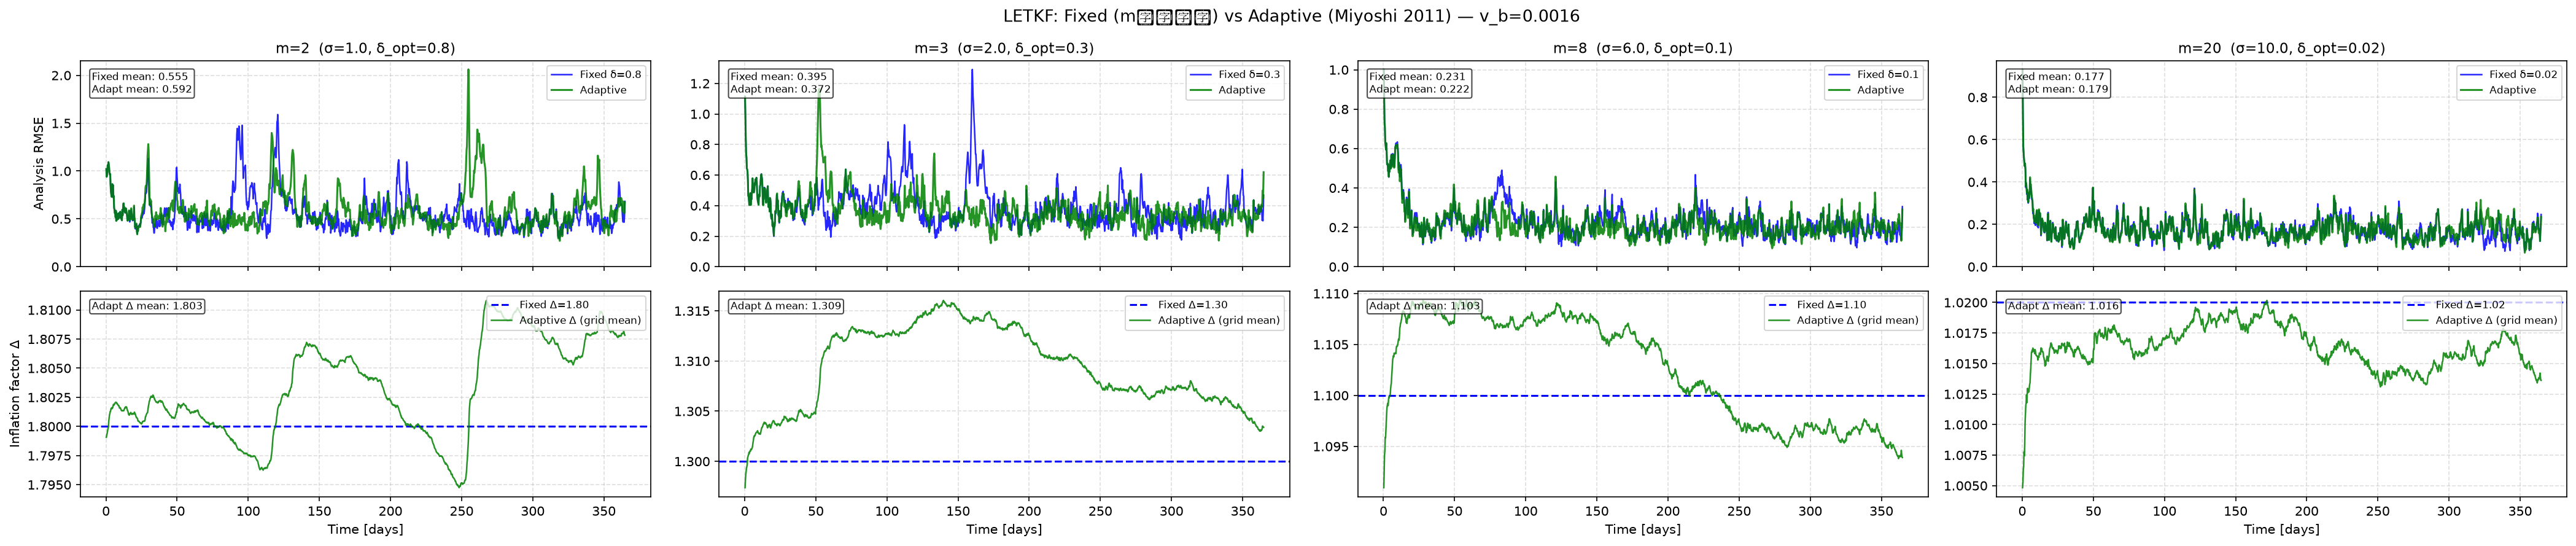

This chart was generated by the following Python code:
"""
スライド4: アンサンブル数 m=3, 8, 20 による比較
  - 固定インフレ vs 動的インフレ を同じ軸に重ねてプロット
  - 上段: RMSE時系列（固定・動的を同軸）
  - 下段: Δ（インフレーション係数）時系列
"""
import numpy as np
import matplotlib.pyplot as plt
from function.create_data import createdata
from function.run import run_LETKF_fixed, run_LETKF_adaptive

# --- 実験設定 ---
N, F, dt = 40, 8.0, 0.05
v_b      = 0.04 ** 2
R        = np.eye(N)

# m別の最適パラメータ（ヒートマップで確認済み）
# delta_init: 動的inflationの初期Δ（固定最適値付近から始める）
# m=2 の σ・fixed_inf は slide_m2_heatmap.py を実行して確認してから更新する
OPTIMAL = {
    2:  {"sigma": 1.0,  "fixed_inf": 0.80, "delta_init": 1.80},  # m=2: RMSE=0.4876 (ヒートマップ確認済み)
    3:  {"sigma": 2.0,  "fixed_inf": 0.30, "delta_init": 1.30},  # m=3: RMSE=0.344 (ヒートマップ確認済み)
    8:  {"sigma": 6.0,  "fixed_inf": 0.10, "delta_init": 1.10},  # m=8: RMSE=0.193 (ヒートマップ確認済み)
    20: {"sigma": 10.0, "fixed_inf": 0.02, "delta_init": 1.02},  # m=20: RMSE=0.160 (ヒートマップ確認済み)
}
MEMBERS = [2, 3, 8, 20]

print("データ準備中...")
truth, obs, spinup_states = createdata(N, F, dt)
initial_background = obs[0].copy()

results_fixed    = {}
results_adaptive = {}

for m in MEMBERS:
    sigma     = OPTIMAL[m]["sigma"]
    fixed_inf = OPTIMAL[m]["fixed_inf"]
    print(f"\n--- m={m} (σ={sigma}, δ_fixed={fixed_inf}) ---")
    print(f"  固定インフレ...")
    _, rmse_f, spread_f, delta_f = run_LETKF_fixed(
        truth, obs, dt, F, R, inflation=fixed_inf, m=m, sigma=sigma,
        spinup_states=spinup_states, initial_background=initial_background
    )
    results_fixed[m] = (rmse_f, spread_f, delta_f)

    print(f"  動的インフレ (Miyoshi 2011)...")
    _, rmse_a, spread_a, delta_a = run_LETKF_adaptive(
        truth, obs, dt, F, R, v_b=v_b, m=m, sigma=sigma,
        spinup_states=spinup_states, initial_background=initial_background,
        delta_init=OPTIMAL[m]["delta_init"]
    )
    results_adaptive[m] = (rmse_a, spread_a, delta_a)

print("\nグラフ描画中...")

T = len(results_fixed[MEMBERS[0]][0])
time_days = np.arange(1, T + 1) / 4.0

COLOR_FIXED    = "blue"
COLOR_ADAPTIVE = "green"

fig, axes = plt.subplots(2, len(MEMBERS), figsize=(7 * len(MEMBERS), 6), sharex=True)
fig.suptitle(
    f"LETKF: Fixed (m別最適値) vs Adaptive (Miyoshi 2011) — v_b={v_b:.4f}",
    fontsize=13
)

for col, m in enumerate(MEMBERS):
    rmse_f, _, delta_f = results_fixed[m]
    rmse_a, _, delta_a = results_adaptive[m]
    sigma_m   = OPTIMAL[m]["sigma"]
    fixed_inf = OPTIMAL[m]["fixed_inf"]

    # --- 上段: RMSE（固定・動的を同じ軸に重ねる）---
    ax = axes[0, col]
    ax.plot(time_days, rmse_f, color=COLOR_FIXED,    lw=1.2, alpha=0.85,
            label=f"Fixed δ={fixed_inf}")
    ax.plot(time_days, rmse_a, color=COLOR_ADAPTIVE, lw=1.5, alpha=0.85,
            label="Adaptive")
    ax.set_title(f"m={m}  (σ={sigma_m}, δ_opt={fixed_inf})", fontsize=11)
    ax.set_ylabel("Analysis RMSE" if col == 0 else "")
    ax.grid(True, linestyle="--", alpha=0.4)
    ax.set_ylim(bottom=0)
    ax.legend(fontsize=8, loc="upper right")

    mean_f = np.nanmean(rmse_f)
    mean_a = np.nanmean(rmse_a)
    label_f = f"{mean_f:.3f}" if np.isfinite(mean_f) else "DIV"
    ax.text(0.02, 0.95,
            f"Fixed mean: {label_f}\nAdapt mean: {mean_a:.3f}",
            transform=ax.transAxes, ha="left", va="top", fontsize=8,
            color="black",
            bbox=dict(boxstyle="round,pad=0.2", fc="white", alpha=0.7))

    # --- 下段: Δの時系列（固定・動的を同じ軸に重ねる）---
    ax = axes[1, col]
    ax.axhline(1.0 + fixed_inf, color=COLOR_FIXED,    lw=1.5,
               linestyle="--", label=f"Fixed Δ={1+fixed_inf:.2f}")
    ax.plot(time_days, delta_a, color=COLOR_ADAPTIVE, lw=1.2, alpha=0.85,
            label="Adaptive Δ (grid mean)")
    ax.set_ylabel("Inflation factor Δ" if col == 0 else "")
    ax.set_xlabel("Time [days]")
    ax.grid(True, linestyle="--", alpha=0.4)
    ax.legend(fontsize=8, loc="upper right")

    mean_da = np.nanmean(delta_a)
    ax.text(0.02, 0.95, f"Adapt Δ mean: {mean_da:.3f}",
            transform=ax.transAxes, ha="left", va="top", fontsize=8,
            bbox=dict(boxstyle="round,pad=0.2", fc="white", alpha=0.7))

plt.tight_layout()
plt.savefig("slide4_ensemble.png", dpi=150, bbox_inches="tight")
plt.show()

# --- 比較表 ---
print("\n" + "=" * 62)
print(f"{'m':>4} {'手法':<22} {'平均RMSE':>10} {'平均Δ':>10}")
print("-" * 62)
for m in MEMBERS:
    rmse_f, _, delta_f = results_fixed[m]
    rmse_a, _, delta_a = results_adaptive[m]
    fixed_inf = OPTIMAL[m]["fixed_inf"]
    sigma_m   = OPTIMAL[m]["sigma"]
    mean_f = np.nanmean(rmse_f)
    mean_a = np.nanmean(rmse_a)
    mean_df = np.nanmean(delta_f)
    mean_da = np.nanmean(delta_a)
    label_f = f"{mean_f:.4f}" if np.isfinite(mean_f) else "DIVERGED"
    print(f"{m:>4} {('Fixed δ='+str(fixed_inf)+', σ='+str(sigma_m)):<22} {label_f:>10} {mean_df:>10.3f}")
    print(f"{m:>4} {'Adaptive':<22} {mean_a:>10.4f} {mean_da:>10.4f}")
    print("-" * 62)
print("=" * 62)
